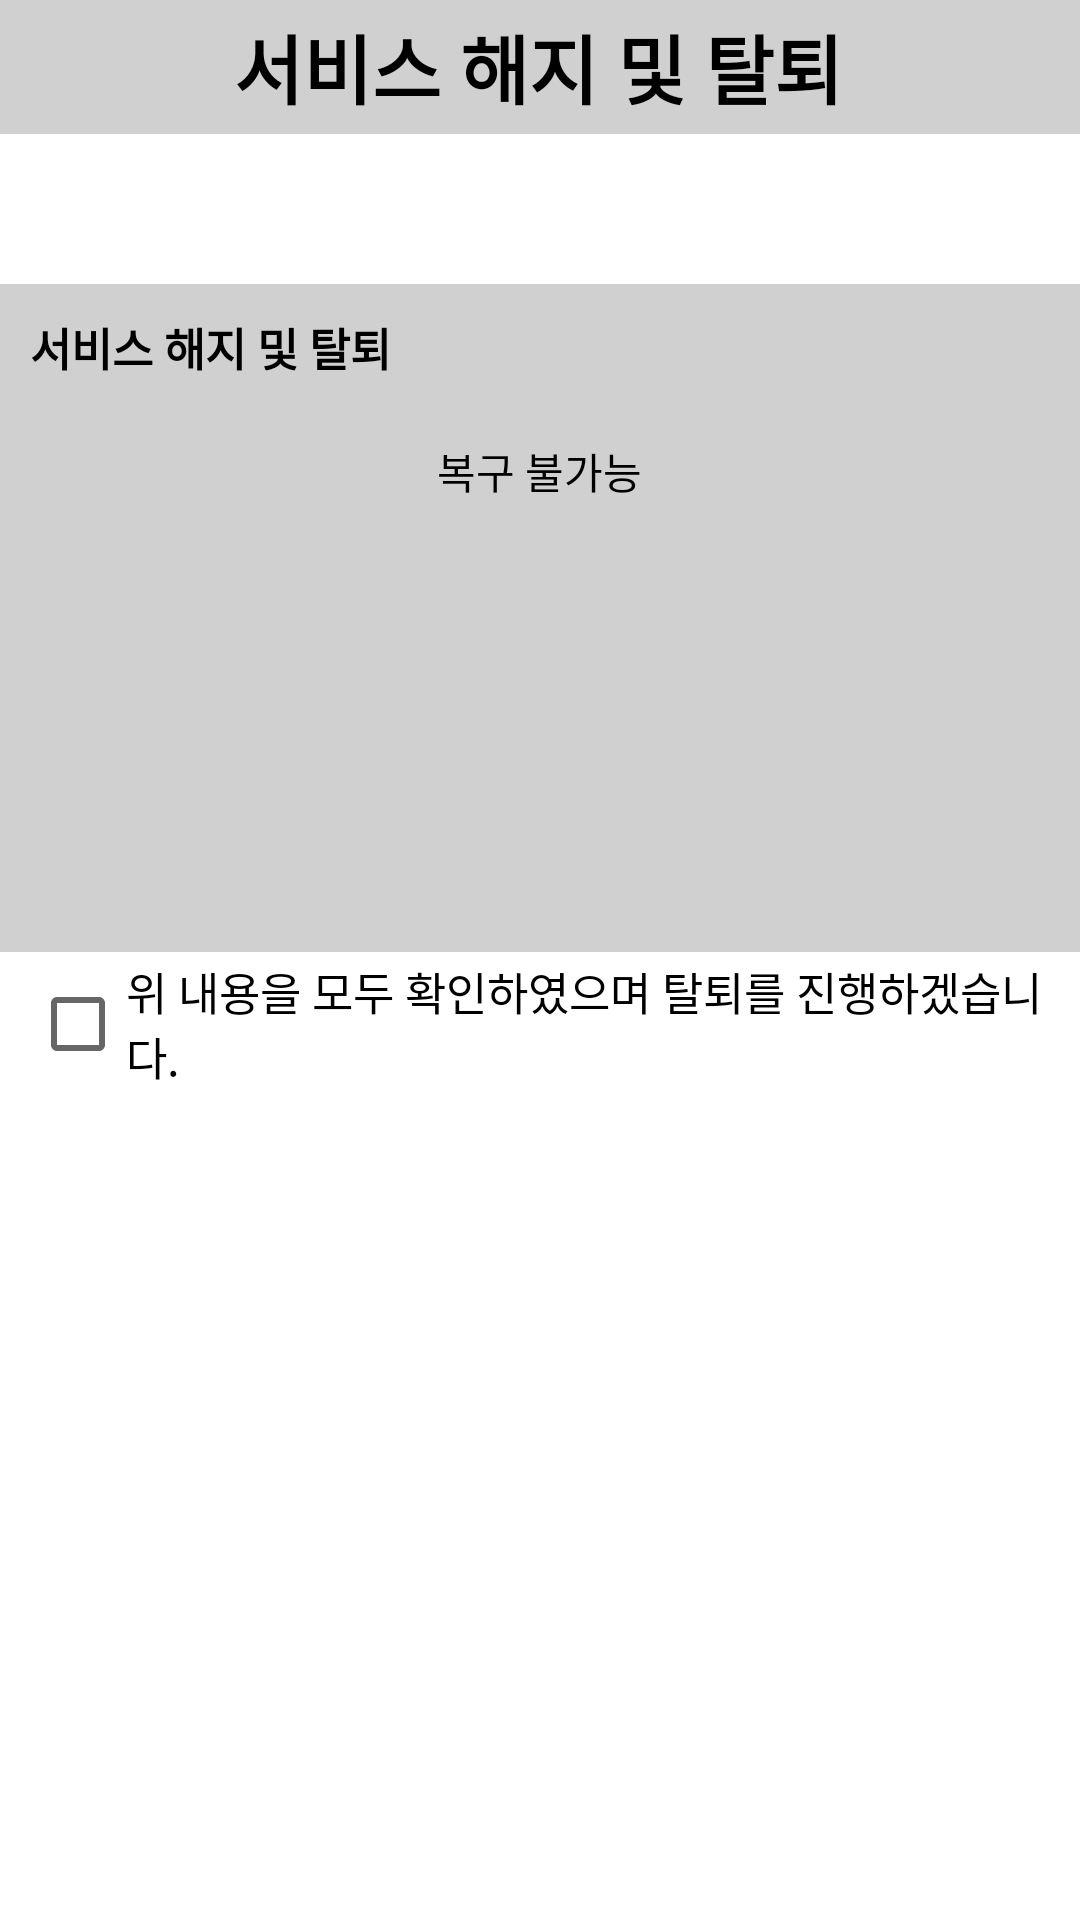

Android layout source for this screen:
<!-- AndroidManifest.xml: application theme Theme.For_J -->
<!-- res/layout/activity_profile_secession_wd.xml -->
<?xml version="1.0" encoding="utf-8"?>
<LinearLayout xmlns:android="http://schemas.android.com/apk/res/android"
    xmlns:app="http://schemas.android.com/apk/res-auto"
    xmlns:tools="http://schemas.android.com/tools"
    android:layout_width="match_parent"
    android:layout_height="match_parent"
    tools:context=".MainActivity"
    android:orientation="vertical"
    android:background="#00ff0000">

    <LinearLayout
        android:layout_width="match_parent"
        android:layout_height="wrap_content"
        android:background="#d0d0d0">
        <ImageButton
            android:id="@+id/profile_secession_wd_back_btns"
            android:layout_marginLeft="10dp"
            android:layout_marginTop="13dp"
            android:layout_width="18.6dp"
            android:layout_height="31.81dp"
            android:scaleType="fitXY"
            android:src="@drawable/setting_back_button"
            android:background="#00ff0000"/>
        <TextView
            android:layout_width="match_parent"
            android:layout_height="match_parent"
            android:layout_marginRight="30dp"
            android:textSize="25dp"
            android:gravity="center"
            android:text="서비스 해지 및 탈퇴"
            android:textColor="@color/black"
            android:textStyle="bold"/>
    </LinearLayout>

    <LinearLayout
        android:layout_width="match_parent"
        android:layout_height="wrap_content"
        android:background="#d0d0d0"
        android:layout_marginTop="50dp"
        android:paddingBottom="150dp"
        android:orientation="vertical">
        <TextView
            android:layout_width="wrap_content"
            android:layout_height="wrap_content"
            android:text="서비스 해지 및 탈퇴"
            android:textSize="15dp"
            android:textColor="@color/black"
            android:textStyle="bold"
            android:layout_marginTop="10dp"
            android:layout_marginLeft="10dp"/>
        <TextView
            android:layout_width="wrap_content"
            android:layout_height="wrap_content"
            android:layout_gravity="center"
            android:layout_marginTop="20dp"
            android:text="복구 불가능"
            android:textColor="@color/black"/>
    </LinearLayout>
    <CheckBox
        android:id="@+id/profile_secession_wd_check"
        android:layout_width="wrap_content"
        android:layout_height="wrap_content"
        android:layout_marginLeft="10dp"
        android:textSize="15dp"
        android:text="위 내용을 모두 확인하였으며 탈퇴를 진행하겠습니다."/>

    <LinearLayout
        android:layout_width="match_parent"
        android:layout_height="wrap_content"
        android:background="#d0d0d0"
        android:layout_marginTop="290dp">
        <Button
            android:id="@+id/profile_secession_wd_secession_btn"
            android:layout_width="match_parent"
            android:layout_height="wrap_content"
            android:gravity="center"
            android:textSize="40dp"
            android:textColor="@color/black"
            android:background="#00ff0000"
            android:text="탈퇴하기"/>
    </LinearLayout>
</LinearLayout>
<!-- resources referenced by this layout -->
<resources>
  <color name="black">#FF000000</color>
  <style name="Theme.For_J" parent="Theme.MaterialComponents.DayNight.DarkActionBar">
          
          <item name="colorPrimary">@color/liberty_blue</item>
          <item name="colorPrimaryVariant">@color/cobalt_blue</item>
          <item name="colorOnPrimary">@color/blue_white</item>
          
          <item name="colorSecondary">@color/dark_pastel_blue</item>
          <item name="colorSecondaryVariant">@color/teal_700</item>
          <item name="colorOnSecondary">@color/true_navy</item>
          
          <item name="android:statusBarColor">?attr/colorPrimaryVariant</item>
  
  
          
          
          <item name="android:windowLightStatusBar" tools:targetApi="m">false</item>
      </style>
  <color name="liberty_blue">#4C72B6</color>
  <color name="cobalt_blue">#023170</color>
  <color name="blue_white">#D9EAF5</color>
  <color name="dark_pastel_blue">#114C83</color>
  <color name="teal_700">#FF018786</color>
  <color name="true_navy">#031836</color>
</resources>
